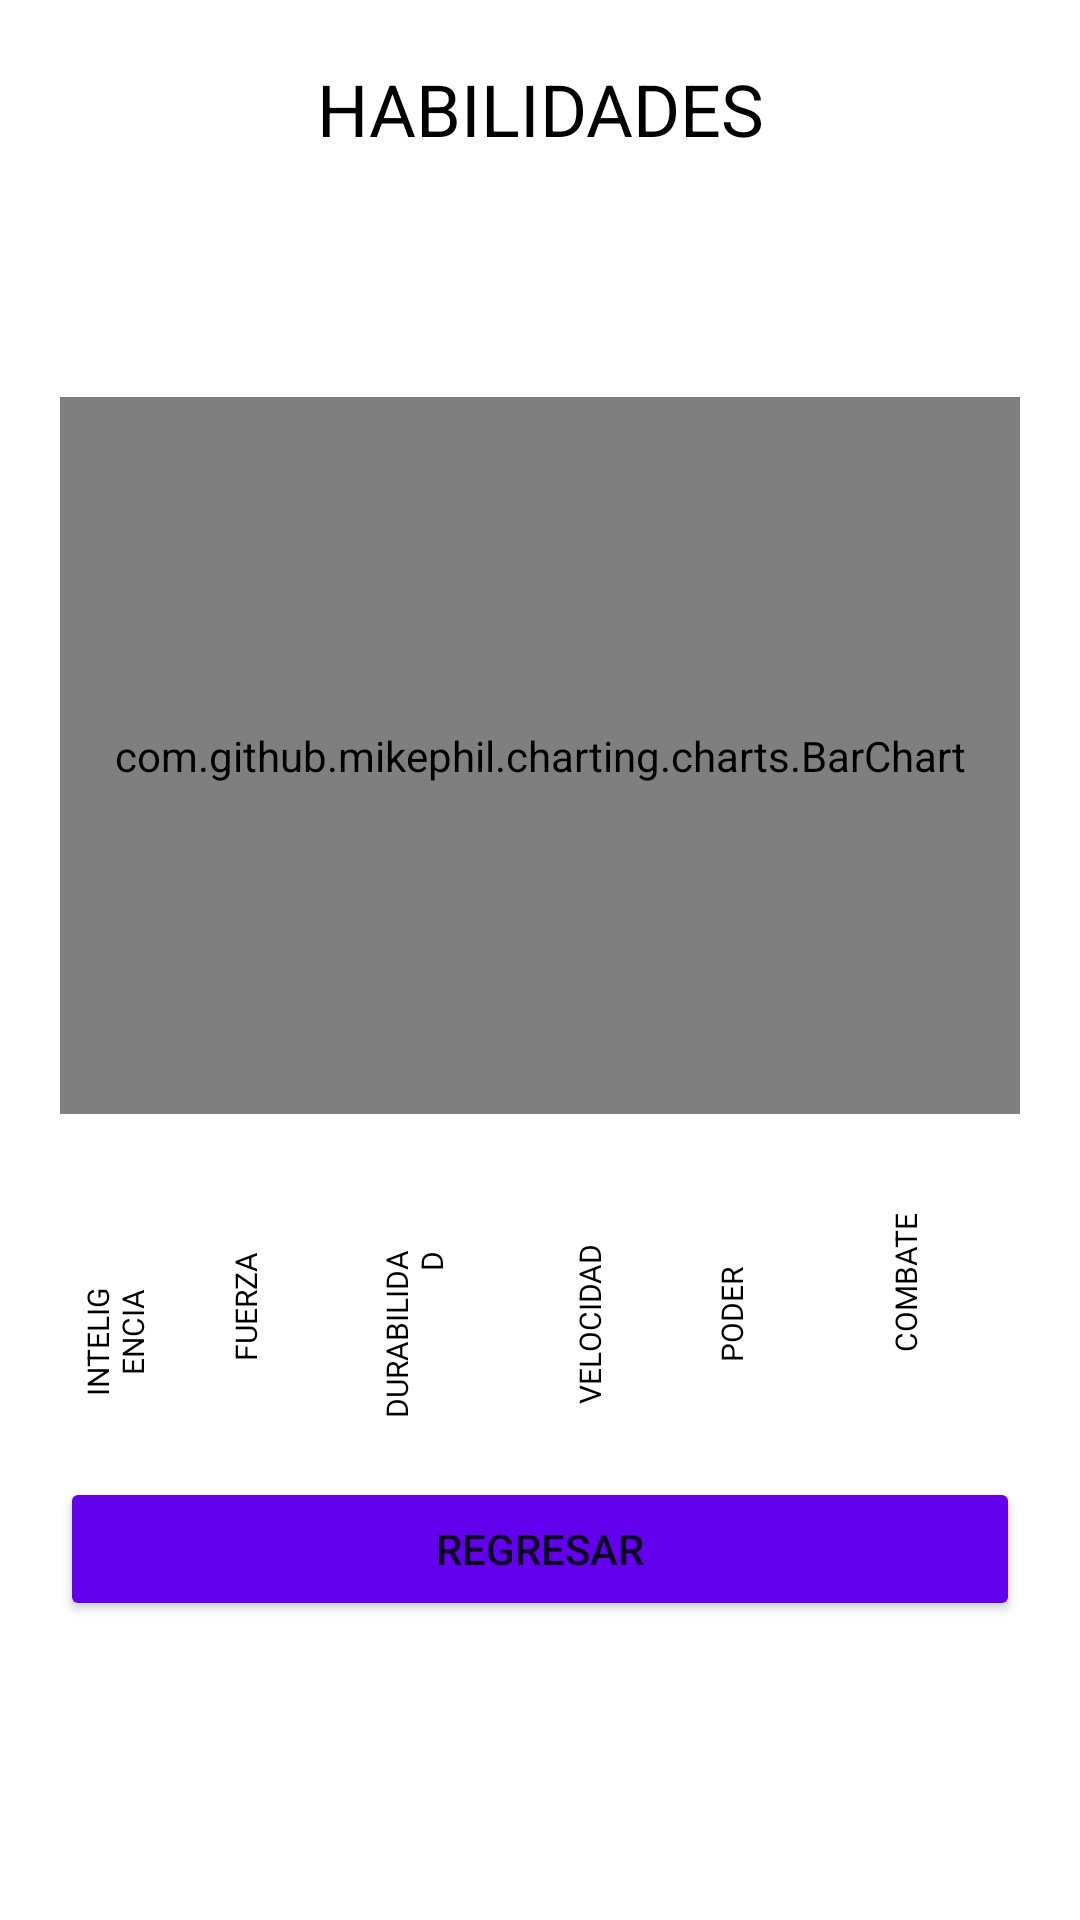

Write the Android layout XML for this screen, with the resource values it uses.
<!-- AndroidManifest.xml: application theme Theme.SUPERHEROE_AMST -->
<!-- res/layout/activity_info_heroe.xml -->
<?xml version="1.0" encoding="utf-8"?>
<LinearLayout xmlns:android="http://schemas.android.com/apk/res/android"
    xmlns:app="http://schemas.android.com/apk/res-auto"
    xmlns:tools="http://schemas.android.com/tools"
    android:layout_width="match_parent"
    android:layout_height="match_parent"
    android:padding="20dp"
    android:orientation="vertical"
    tools:context=".InfoHeroe">

    <TextView
        android:id="@+id/textView4"
        android:layout_width="match_parent"
        android:layout_height="wrap_content"
        android:gravity="center"
        android:text="HABILIDADES"
        android:textColor="@color/black"
        android:textSize="24sp" />

    <TextView
        android:id="@+id/tv_heroe"
        android:layout_width="337dp"
        android:layout_height="wrap_content"
        android:layout_marginTop="21dp" />

    <TextView
        android:id="@+id/tv_nombre"
        android:layout_width="334dp"
        android:layout_height="wrap_content" />

    <com.github.mikephil.charting.charts.BarChart
        android:id="@+id/BarChart"
        android:layout_width="371dp"
        android:layout_height="239dp"
        android:layout_gravity="center"
        android:layout_margin="21dp" />

    <LinearLayout
        android:layout_width="match_parent"
        android:layout_height="100dp"
        android:orientation="horizontal">

        <TextView
            android:id="@+id/textView5"
            android:layout_width="46dp"
            android:layout_height="101dp"
            android:layout_weight="1"
            android:gravity="center|end"
            android:rotation="270"
            android:rotationX="0"
            android:rotationY="0"
            android:text="INTELIGENCIA"
            android:textColor="@color/black"
            android:textSize="10sp" />

        <TextView
            android:id="@+id/textView7"
            android:layout_width="50dp"
            android:layout_height="100dp"
            android:gravity="center|end"
            android:rotation="270"
            android:text="FUERZA"
            android:textColor="@color/black"
            android:textSize="10sp" />

        <TextView
            android:id="@+id/textView8"
            android:layout_width="62dp"
            android:layout_height="100dp"
            android:gravity="center|end"
            android:rotation="270"
            android:text="DURABILIDAD"
            android:textColor="@color/black"
            android:textSize="10sp" />

        <TextView
            android:id="@+id/textView9"
            android:layout_width="55dp"
            android:layout_height="100dp"
            android:gravity="center|end"
            android:rotation="270"
            android:text="VELOCIDAD"
            android:textColor="@color/black"
            android:textSize="10sp" />

        <TextView
            android:id="@+id/textView10"
            android:layout_width="40dp"
            android:layout_height="100dp"
            android:gravity="center|end"
            android:rotation="270"
            android:text="PODER"
            android:textColor="@color/black"
            android:textSize="10sp" />

        <TextView
            android:id="@+id/textView11"
            android:layout_width="76dp"
            android:layout_height="100dp"
            android:gravity="center|end"
            android:rotation="270"
            android:text="COMBATE"
            android:textColor="@color/black"
            android:textSize="10sp" />

    </LinearLayout>

    <Button
        android:id="@+id/btn_volver"
        android:layout_width="match_parent"
        android:layout_height="wrap_content"
        android:onClick="regresarMenu"
        android:text="REGRESAR"
        app:backgroundTint="@color/purple_500" />

</LinearLayout>
<!-- resources referenced by this layout -->
<resources>
  <style name="Theme.SUPERHEROE_AMST" parent="Theme.MaterialComponents.DayNight.DarkActionBar">
          
          <item name="colorPrimary">@color/purple_500</item>
          <item name="colorPrimaryVariant">@color/purple_700</item>
          <item name="colorOnPrimary">@color/white</item>
          
          <item name="colorSecondary">@color/teal_200</item>
          <item name="colorSecondaryVariant">@color/teal_700</item>
          <item name="colorOnSecondary">@color/black</item>
          
          <item name="android:statusBarColor" tools:targetApi="l">?attr/colorPrimaryVariant</item>
          
      </style>
  <!-- not gathered from this repository: default colours our renderer supplied (Android Studio template values) -->
  <color name="purple_500">#FF6200EE</color>
  <color name="purple_700">#FF3700B3</color>
  <color name="teal_200">#FF03DAC5</color>
  <color name="teal_700">#FF018786</color>
  <color name="black">#FF000000</color>
  <color name="white">#FFFFFFFF</color>
</resources>
